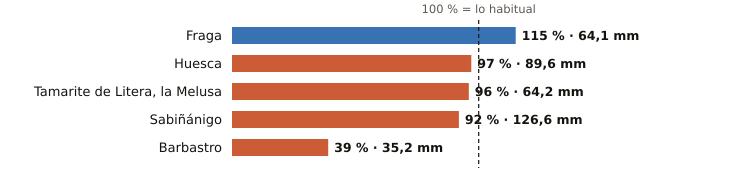

The table this chart was drawn from, first rows:
estacion, provincia, indicativo, mm_otono, referencia_mm, pct, periodo_referencia, hasta, hora
Fraga, Huesca, 9924X, 64.1, 55.5, 115, 2009-2025, 2026-10-28, 20
Huesca, Huesca, 9901X, 89.6, 92.1, 97, 2009-2025, 2026-10-28, 20
Tamarite de Litera, la Melusa, Huesca, 9918Y, 64.2, 67.2, 96, 2009-2025, 2026-10-28, 20
Sabiñánigo, Huesca, 9460X, 126.6, 137.1, 92, 2004-2025, 2026-10-28, 20
Barbastro, Huesca, 9866C, 35.2, 89.5, 39, 2009-2025, 2026-10-28, 20
